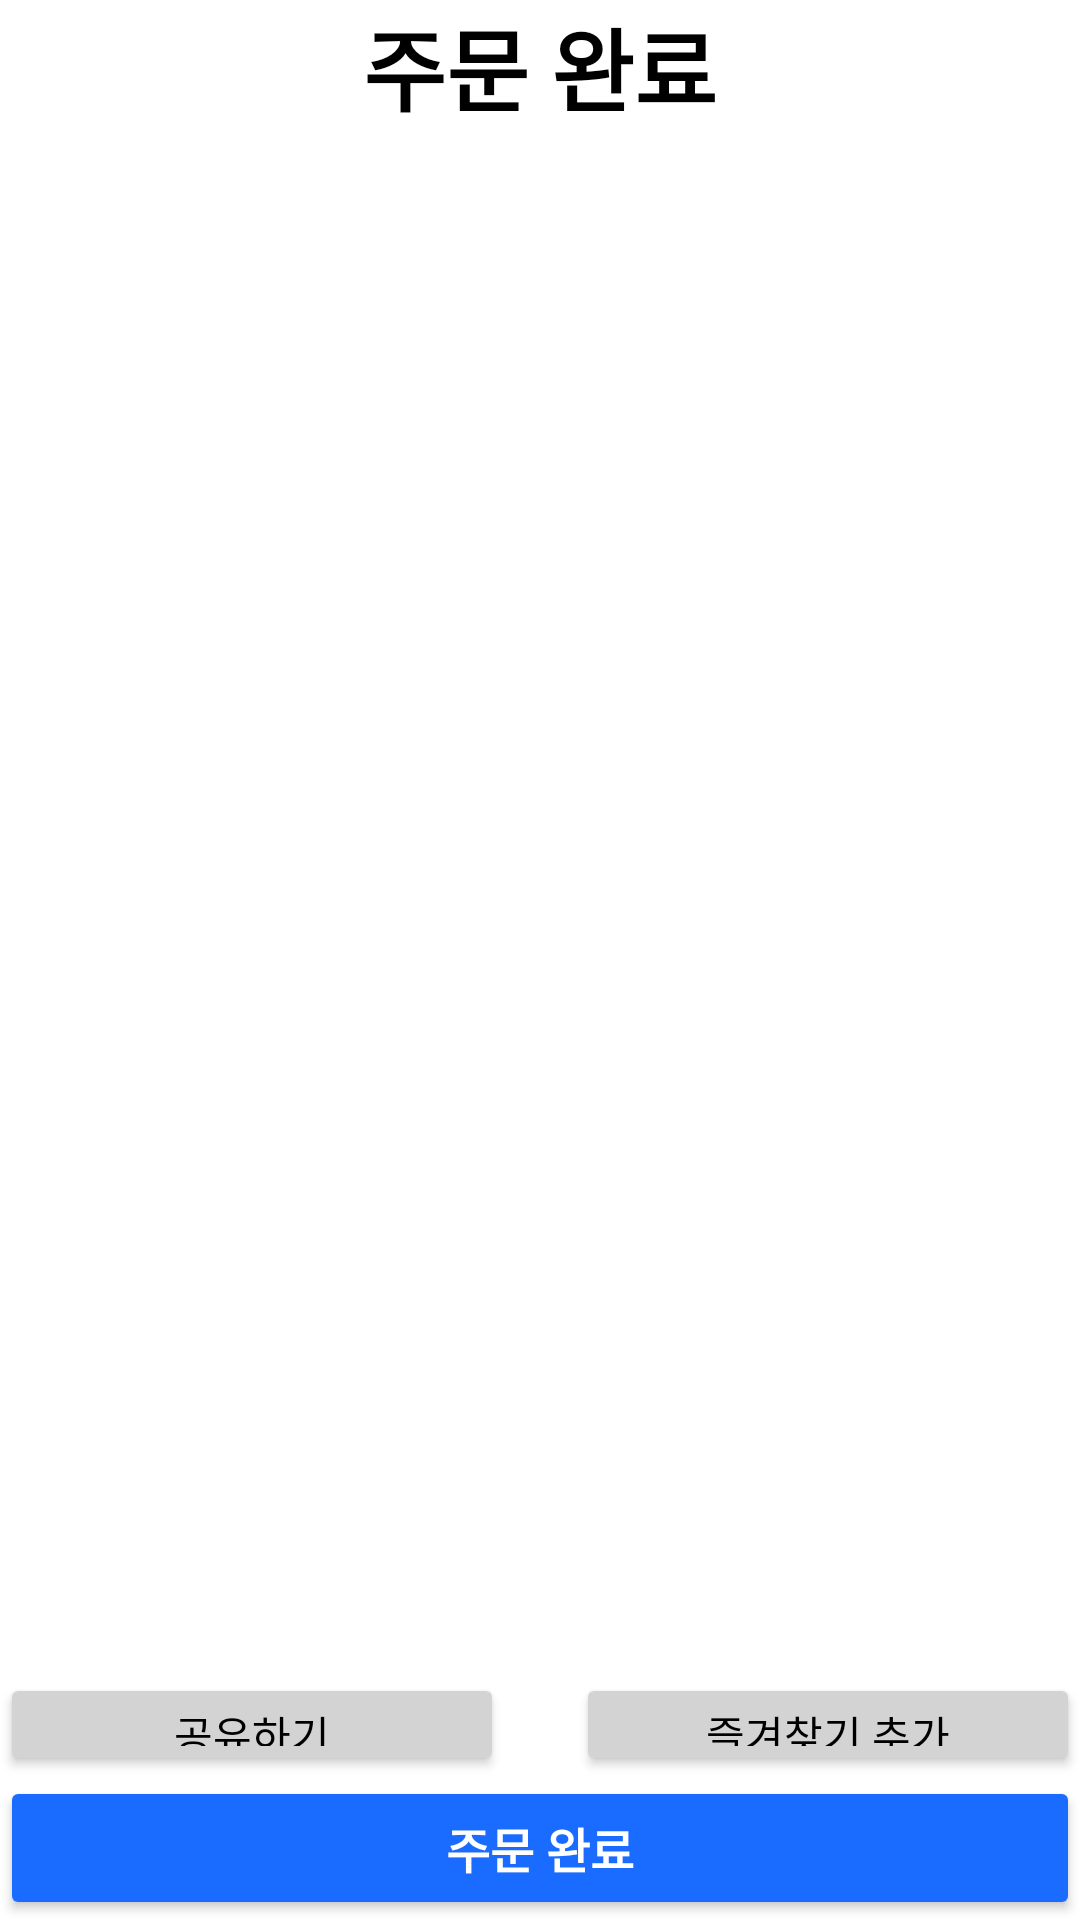

Layout XML and referenced resources for this Android screen:
<!-- AndroidManifest.xml: application theme Theme.Pocky -->
<!-- res/layout/activity_finalorder.xml -->
<?xml version="1.0" encoding="utf-8"?>
<androidx.constraintlayout.widget.ConstraintLayout xmlns:android="http://schemas.android.com/apk/res/android"
    xmlns:app="http://schemas.android.com/apk/res-auto"
    android:layout_width="match_parent"
    android:layout_height="match_parent"
    android:background="@color/white">

    <androidx.constraintlayout.widget.ConstraintLayout
        android:id="@+id/buttonGroupLayout"
        android:layout_width="match_parent"
        android:layout_height="wrap_content"
        app:layout_constraintStart_toStartOf="parent"
        app:layout_constraintTop_toTopOf="parent"
        app:layout_constraintVertical_weight="0.1">

        <View
            android:id="@+id/dummyView"
            android:layout_width="0dp"
            android:layout_height="0dp"
            android:background="@android:color/transparent"
            android:padding="8dp"
            android:src="@drawable/backspace_btn"
            app:layout_constraintStart_toStartOf="parent"
            app:layout_constraintTop_toTopOf="parent"
            app:layout_constraintEnd_toStartOf="@id/titleTextView"
            app:layout_constraintBottom_toBottomOf="parent"
            app:layout_constraintHorizontal_weight="0.08" />

        <TextView
            android:id="@+id/titleTextView"
            android:layout_width="0dp"
            android:layout_height="match_parent"
            android:layout_gravity="center_horizontal"
            android:layout_marginTop="0dp"
            android:fontFamily="@font/nanumbarungothicbold"
            android:gravity="center"
            android:text="주문 완료"
            android:textColor="@color/black"
            android:textSize="30sp"
            android:textStyle="bold"
            app:layout_constraintBottom_toBottomOf="parent"
            app:layout_constraintEnd_toStartOf="@id/confirm_View"
            app:layout_constraintHorizontal_weight="0.2"
            app:layout_constraintStart_toEndOf="@id/dummyView"
            app:layout_constraintTop_toTopOf="parent" />

        <View
            android:id="@+id/confirm_View"
            android:layout_width="0dp"
            android:layout_height="0dp"
            android:textSize="24dp"
            app:layout_constraintBottom_toBottomOf="parent"
            app:layout_constraintEnd_toEndOf="parent"
            app:layout_constraintHorizontal_weight="0.08"
            app:layout_constraintStart_toEndOf="@id/titleTextView"
            app:layout_constraintTop_toTopOf="parent" />

    </androidx.constraintlayout.widget.ConstraintLayout>


    <androidx.appcompat.widget.AppCompatImageView
        android:id="@+id/qrImageView"
        android:layout_width="match_parent"
        android:layout_height="0dp"
        android:src="@drawable/chickenbaconavocadosandwitch"
        app:layout_constraintBottom_toTopOf="@id/shareBtn"
        app:layout_constraintEnd_toEndOf="parent"
        app:layout_constraintStart_toStartOf="parent"
        app:layout_constraintTop_toBottomOf="@id/buttonGroupLayout"
        app:layout_constraintVertical_weight="0.3" />

    <Button
        android:id="@+id/shareBtn"
        android:layout_width="0dp"
        android:layout_height="0dp"
        android:backgroundTint="@color/round"
        android:fontFamily="@font/nanumbarungothicbold"
        android:text="공유하기"
        android:textColor="@color/black"
        app:layout_constraintBottom_toTopOf="@id/gotoHomeBtn"
        app:layout_constraintEnd_toStartOf="@id/favorBtn"
        app:layout_constraintStart_toStartOf="parent"
        app:layout_constraintTop_toBottomOf="@id/qrImageView"
        app:layout_constraintVertical_weight="0.02" />

    <Button
        android:id="@+id/favorBtn"
        android:layout_width="0dp"
        android:layout_height="0dp"
        android:layout_marginStart="24dp"
        android:backgroundTint="@color/round"
        android:fontFamily="@font/nanumbarungothicbold"
        android:text="즐겨찾기 추가"
        android:textColor="@color/black"
        app:layout_constraintBottom_toTopOf="@id/gotoHomeBtn"
        app:layout_constraintEnd_toEndOf="parent"
        app:layout_constraintStart_toEndOf="@id/shareBtn"
        app:layout_constraintTop_toBottomOf="@id/qrImageView"
        app:layout_constraintVertical_weight="0.02" />

    <Button
        android:id="@+id/gotoHomeBtn"
        android:layout_width="match_parent"
        android:layout_height="0dp"
        android:backgroundTint="@color/signature"
        android:fontFamily="@font/nanumbarungothicbold"
        android:text="주문 완료"
        android:textColor="@color/white"
        android:textSize="16dp"
        android:textStyle="bold"
        app:layout_constraintBottom_toBottomOf="parent"
        app:layout_constraintEnd_toEndOf="parent"
        app:layout_constraintStart_toStartOf="parent"
        app:layout_constraintVertical_weight="0.03" />


</androidx.constraintlayout.widget.ConstraintLayout>
<!-- resources referenced by this layout -->
<resources>
  <color name="black">#FF000000</color>
  <color name="round">#d3d3d3</color>
  <color name="signature">#196cff</color>
  <color name="white">#FFFFFFFF</color>
  <!-- drawable backspace_btn: png bitmap (drawable, 370 bytes) -->
  <style name="Theme.Pocky" parent="Base.Theme.Pocky">
          <item name="colorPrimary">@color/white</item>
          <item name="colorPrimaryVariant">@color/white</item>
          <item name="android:windowLightStatusBar">true</item>
      </style>
  <style name="Base.Theme.Pocky" parent="Theme.Material3.Light.NoActionBar">
          
          
      </style>
</resources>
